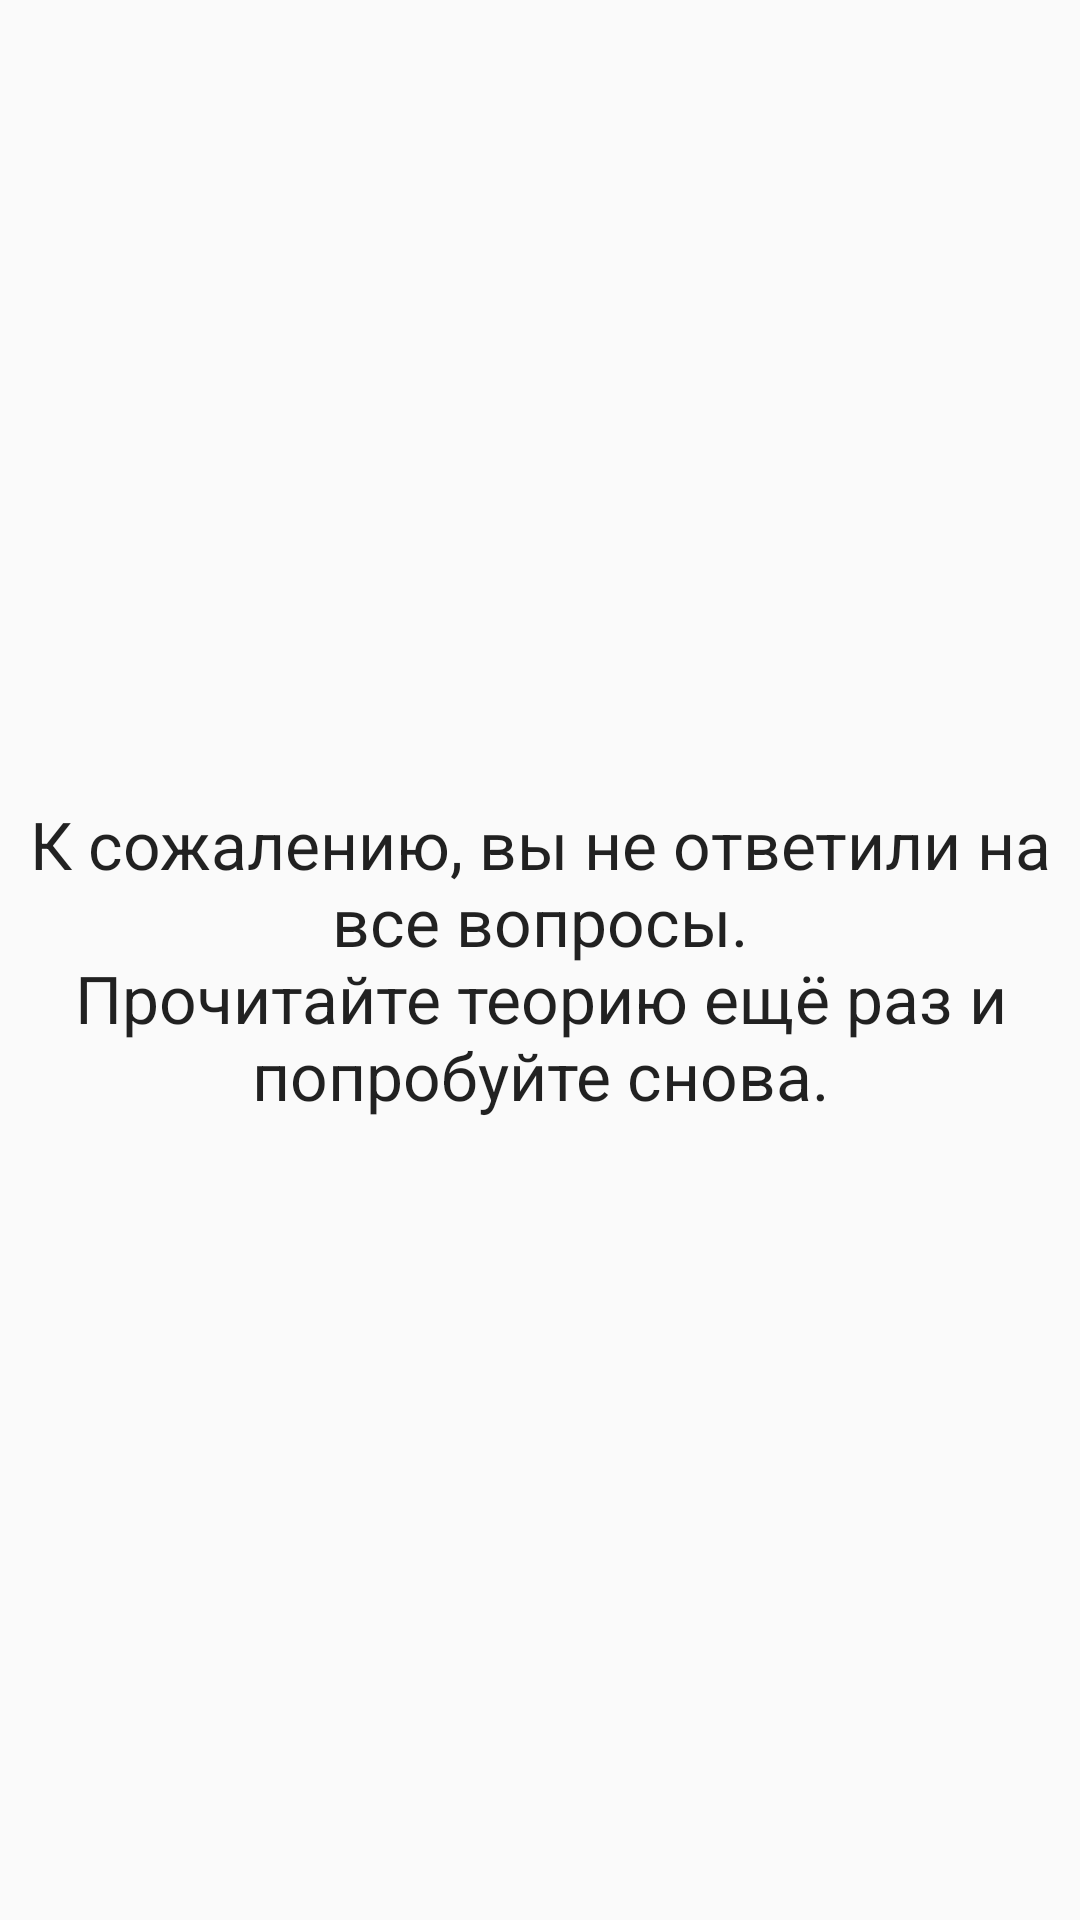

The Android layout XML behind this screen, and the referenced resources:
<!-- AndroidManifest.xml: application theme AppTheme -->
<!-- res/layout/activity_you_are_looser.xml -->
<?xml version="1.0" encoding="utf-8"?>
<RelativeLayout xmlns:android="http://schemas.android.com/apk/res/android"
    android:orientation="vertical" android:layout_width="match_parent"
    android:layout_height="match_parent"
    android:gravity="center_vertical|center_horizontal"
    android:paddingLeft="7dp"
    android:paddingRight="7dp">

    <TextView
        android:layout_width="wrap_content"
        android:layout_height="wrap_content"
        android:textAppearance="?android:attr/textAppearanceLarge"
        android:text="@string/you_are_looser"
        android:id="@+id/youAreLooserText"
        android:layout_gravity="center"
        android:gravity="center_vertical|center_horizontal" />
</RelativeLayout>
<!-- resources referenced by this layout -->
<resources>
  <string name="you_are_looser">К сожалению, вы не ответили на все вопросы.\nПрочитайте теорию ещё раз и попробуйте снова.</string>
  <style name="AppTheme" parent="Theme.AppCompat.Light.DarkActionBar">
          
         
          <item name="android:actionBarStyle">@style/ActionBar</item>
      </style>
  <style name="ActionBar" parent="Widget.AppCompat.Light.ActionBar.Solid.Inverse">
          <item name="android:background">@color/actionBarColor</item>
      </style>
  <color name="actionBarColor">#f51a1919</color>
</resources>
